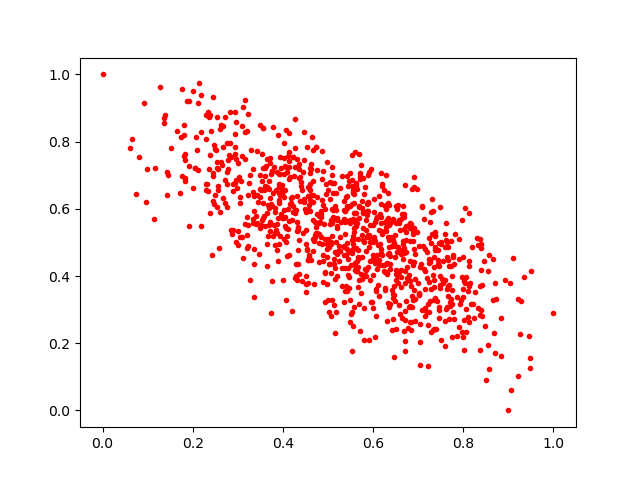

Data behind this chart, as committed beside it:
0.06168014, 0.781122
0.7611, 0.5072
0.798, 0.2346
0.3478, 0.4661
0.6448, 0.2707
0.6045, 0.561
0.5387, 0.4252
0.8156, 0.38
0.4467, 0.6213
0.5642, 0.4451
0.5376, 0.5921
0.3711, 0.7352
0.454, 0.4818
0.6568, 0.4156
0.4112, 0.6005
0.3641, 0.6652
0.8575, 0.1232
0.4675, 0.4732
0.2532, 0.6045
0.241, 0.8326
0.2715, 0.6182
0.5555, 0.2502
0.4979, 0.4569
0.6552, 0.6127
0.2896, 0.6542
0.3013, 0.4935
0.376, 0.7114
0.4933, 0.5098
0.4357, 0.5059
0.8028, 0.6032
0.618, 0.614
0.4551, 0.6389
0.8393, 0.4187
0.4291, 0.4359
0.4037, 0.7272
0.4886, 0.4452
0.4881, 0.7117
0.3123, 0.9028
0.6513, 0.4185
0.6677, 0.4701
0.5002, 0.6546
0.4941, 0.4109
0.5458, 0.398
0.5631, 0.6716
0.7309, 0.629
0.352, 0.5518
0.6077, 0.576
0.4728, 0.5463
0.362, 0.7273
0.3928, 0.642
0.5832, 0.568
0.6138, 0.4485
0.4311, 0.5353
0.438, 0.6223
0.5876, 0.5167
0.3799, 0.7245
0.4709, 0.5595
0.5764, 0.3917
0.845, 0.4443
0.3864, 0.4769
0.4672, 0.5106
... 933 more rows
